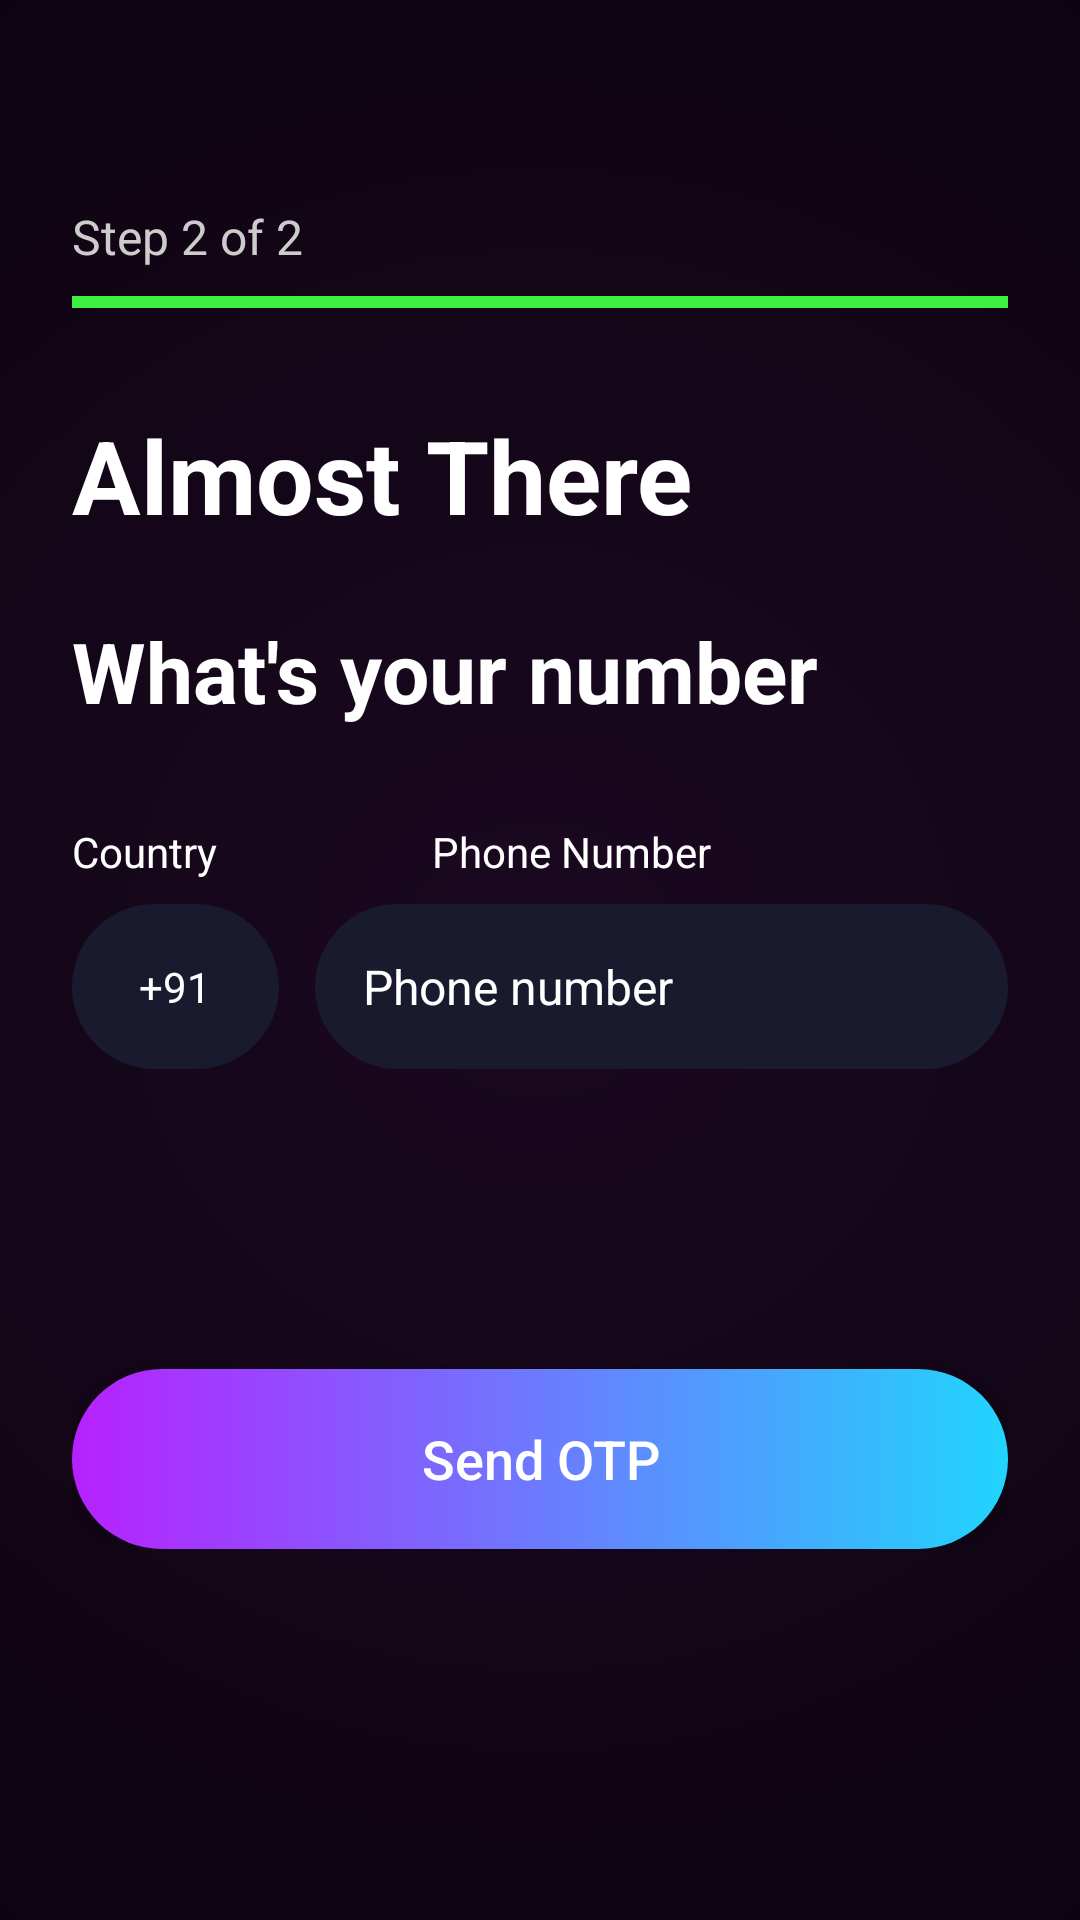

Layout XML and referenced resources for this Android screen:
<!-- AndroidManifest.xml: application theme Theme.SplitSavvy -->
<!-- res/layout/activity_register_step2.xml -->
<?xml version="1.0" encoding="utf-8"?>
<ScrollView xmlns:android="http://schemas.android.com/apk/res/android"
    xmlns:app="http://schemas.android.com/apk/res-auto"
    android:layout_width="match_parent"
    android:layout_height="match_parent"
    android:background="@drawable/bg_main_gradient"
    android:padding="24dp"
    android:fitsSystemWindows="true">

    
    <LinearLayout
        android:layout_width="match_parent"
        android:layout_height="wrap_content"
        android:orientation="vertical">

        
        <ImageView
            android:id="@+id/btnBack"
            android:layout_width="24dp"
            android:layout_height="24dp"
            android:src="@drawable/ic_back_arrow"
            android:tint="@android:color/white"/>

        
        <TextView
            android:text="Step 2 of 2"
            android:textColor="#CCCCCC"
            android:textSize="16sp"
            android:layout_marginTop="20dp"
            android:layout_height="wrap_content"
            android:layout_width="match_parent"/>

        
        <ProgressBar
            android:id="@+id/progressBar"
            style="?android:attr/progressBarStyleHorizontal"
            android:layout_width="match_parent"
            android:layout_height="6dp"
            android:layout_marginTop="8dp"
            android:progress="100"
            android:progressTint="#3CF142"
            android:backgroundTint="#333333"
            android:indeterminate="false"/>

        
        <TextView
            android:text="Almost There"
            android:textColor="@android:color/white"
            android:textSize="34sp"
            android:textStyle="bold"
            android:layout_marginTop="32dp"
            android:layout_height="wrap_content"
            android:layout_width="match_parent"/>

        <TextView
            android:id="@+id/tvQuesNumber"
            android:text="What's your number"
            android:textColor="@android:color/white"
            android:textSize="28sp"
            android:textStyle="bold"
            android:layout_marginTop="24dp"
            android:layout_height="wrap_content"
            android:layout_width="match_parent"/>

        
        <androidx.constraintlayout.widget.ConstraintLayout
            android:layout_width="match_parent"
            android:layout_height="wrap_content"
            android:layout_marginTop="32dp">

            <TextView
                android:id="@+id/tvCountry"
                android:layout_width="wrap_content"
                android:layout_height="wrap_content"
                android:text="Country"
                android:textColor="@android:color/white"
                android:textSize="14sp"
                app:layout_constraintStart_toStartOf="parent"
                app:layout_constraintTop_toTopOf="parent"/>

            <TextView
                android:id="@+id/tvPhoneLabel"
                android:layout_width="wrap_content"
                android:layout_height="wrap_content"
                android:text="Phone Number"
                android:textColor="@android:color/white"
                android:textSize="14sp"
                android:layout_marginStart="120dp"
                app:layout_constraintStart_toStartOf="parent"
                app:layout_constraintTop_toTopOf="parent"/>
        </androidx.constraintlayout.widget.ConstraintLayout>

        
        <androidx.constraintlayout.widget.ConstraintLayout
            android:layout_width="match_parent"
            android:layout_height="wrap_content"
            android:layout_marginTop="8dp">

            <TextView
                android:id="@+id/tvCountryCode"
                android:layout_width="69dp"
                android:layout_height="55dp"
                android:background="@drawable/bg_input"
                android:gravity="center"
                android:text="+91"
                android:textColor="@android:color/white"
                app:layout_constraintStart_toStartOf="parent"
                app:layout_constraintTop_toTopOf="parent"/>

            <EditText
                android:id="@+id/etPhone"
                android:layout_width="0dp"
                android:layout_height="55dp"
                android:background="@drawable/bg_input"
                android:hint="Phone number"
                android:inputType="phone"
                android:padding="16dp"
                android:textColor="@android:color/white"
                android:textColorHint="@android:color/white"
                android:textSize="16sp"
                android:layout_marginStart="12dp"
                app:layout_constraintStart_toEndOf="@id/tvCountryCode"
                app:layout_constraintEnd_toEndOf="parent"
                app:layout_constraintTop_toTopOf="parent"/>
        </androidx.constraintlayout.widget.ConstraintLayout>

        
        <Button
            android:id="@+id/btnSendCode"
            android:layout_width="match_parent"
            android:layout_height="60dp"
            android:layout_marginTop="100dp"
            android:background="@drawable/bg_btn_login"
            android:text="Send OTP"
            android:textAllCaps="false"
            android:textColor="@android:color/white"
            android:textSize="18sp"/>

    </LinearLayout>

</ScrollView>
<!-- resources referenced by this layout -->
<resources>
  <!-- drawable bg_btn_login (drawable) -->
  <?xml version="1.0" encoding="utf-8"?>
  <shape xmlns:android="http://schemas.android.com/apk/res/android">
      <gradient
          android:startColor="#B721FF"
          android:endColor="#21D4FD"
          android:angle="0"/>
  
      <corners android:radius="30dp"/>
  
  </shape>
  <!-- drawable bg_input (drawable) -->
  <?xml version="1.0" encoding="utf-8"?>
  <shape xmlns:android="http://schemas.android.com/apk/res/android"
      android:shape="rectangle">
      <solid android:color="#1A1A2E"/>
      <corners android:radius="30dp"/>
  
  </shape>
  <!-- drawable bg_main_gradient (drawable) -->
  <?xml version="1.0" encoding="utf-8"?>
  <shape xmlns:android="http://schemas.android.com/apk/res/android">
  <gradient
      android:type="radial"
      android:gradientRadius="800dp"
      android:startColor="#1A0820"
      android:endColor="#000000"/>
  </shape>
  <style name="Theme.SplitSavvy" parent="Theme.AppCompat.Light.NoActionBar" />
</resources>
